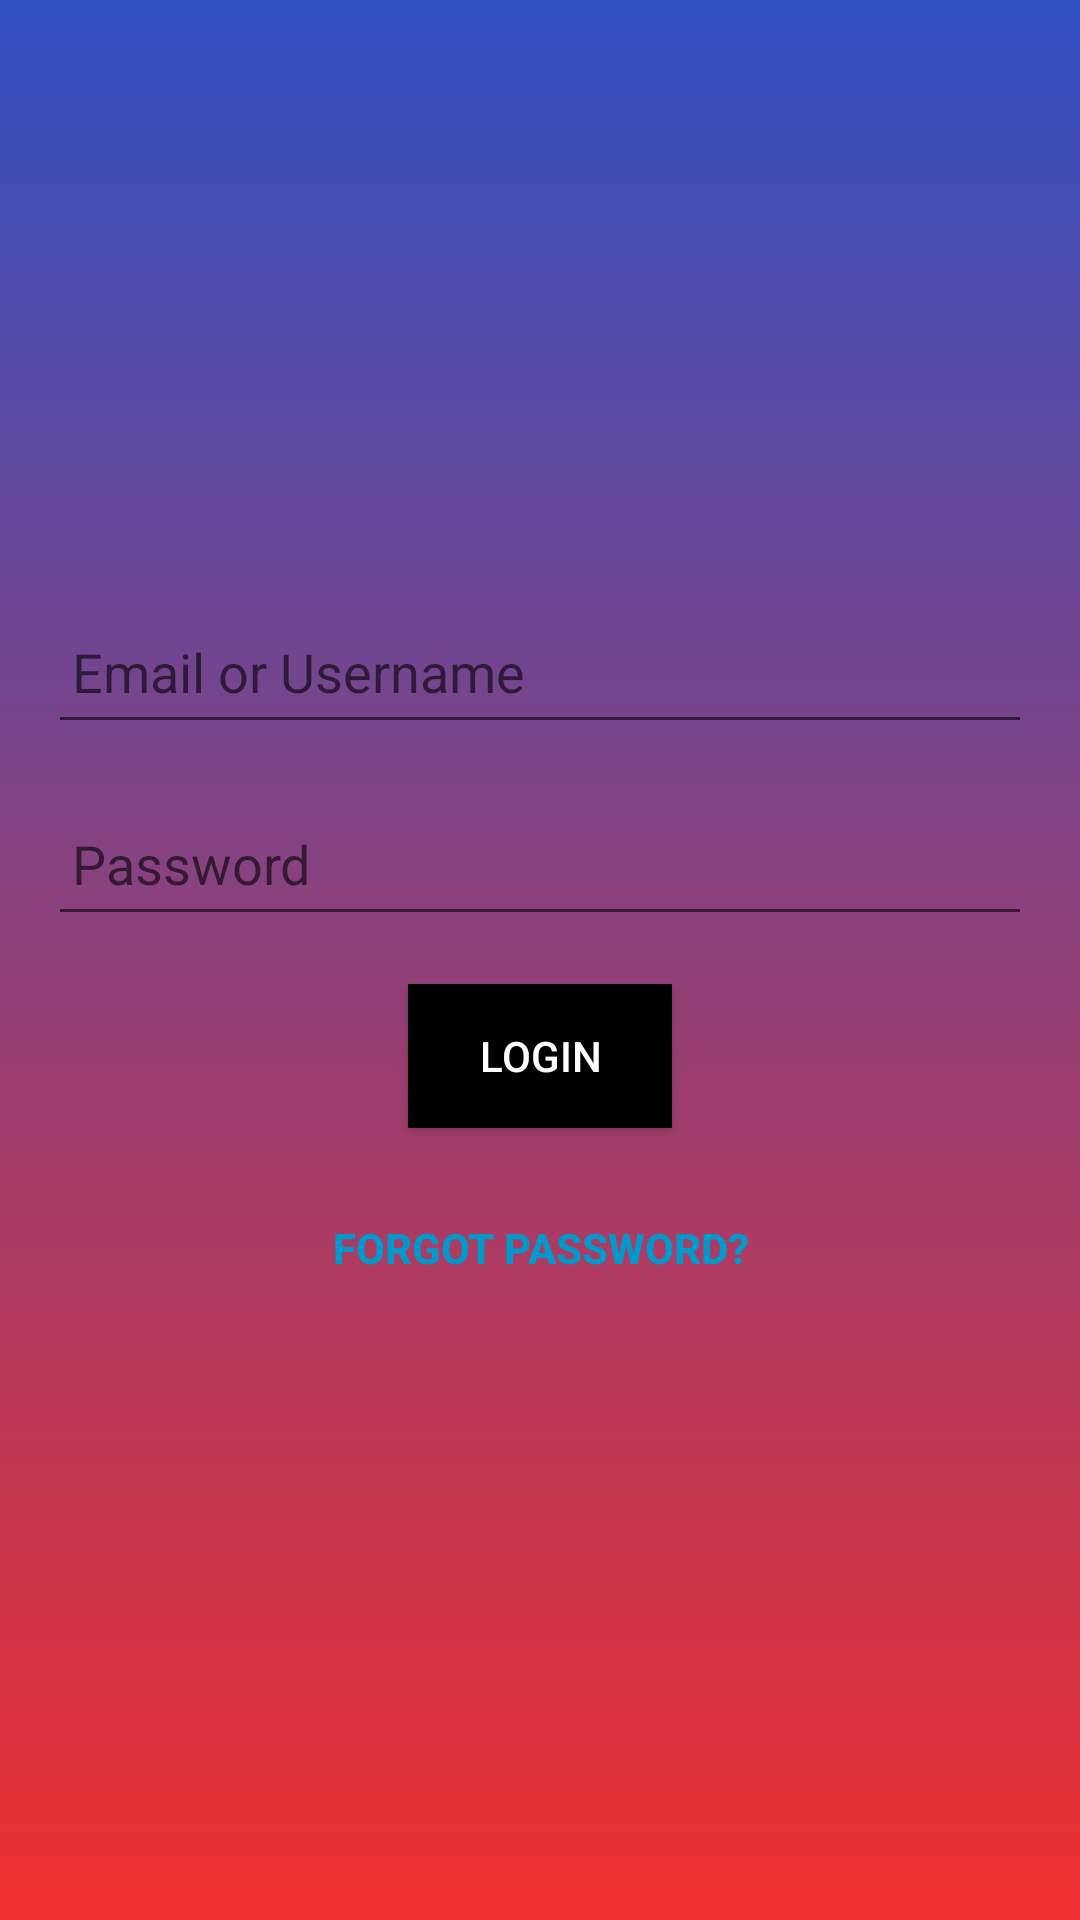

Android layout source for this screen:
<!-- AndroidManifest.xml: activity theme AppTheme.NoActionBar -->
<!-- res/layout/activity_login.xml -->
<LinearLayout xmlns:android="http://schemas.android.com/apk/res/android"
    android:layout_width="match_parent"
    android:layout_height="match_parent"
    android:background="@drawable/gradient_background"
    android:gravity="center"
    android:orientation="vertical"
    android:padding="16dp">


    <EditText
        android:id="@+id/editTextEmailOrUsername"
        android:layout_width="match_parent"
        android:layout_height="wrap_content"
        android:layout_marginBottom="16dp"
        android:hint="Email or Username"
        android:inputType="textEmailAddress"
        android:minHeight="48dp"
        android:padding="8dp" />

    <EditText
        android:id="@+id/editTextPassword"
        android:layout_width="match_parent"
        android:layout_height="wrap_content"
        android:layout_marginBottom="16dp"
        android:hint="Password"
        android:inputType="textPassword"
        android:minHeight="48dp"
        android:padding="8dp" />

    <Button
        android:id="@+id/buttonSubmitLogin"
        android:layout_width="wrap_content"
        android:layout_height="wrap_content"
        android:padding="8dp"
        android:text="Login" />

    <Button
        android:id="@+id/buttonForgotPassword"
        android:layout_width="wrap_content"
        android:layout_height="wrap_content"
        android:layout_gravity="center"
        android:layout_marginTop="16dp"
        android:background="@android:color/transparent"
        android:padding="8dp"
        android:text="Forgot Password?"
        android:textColor="@android:color/holo_blue_dark"
        android:textStyle="bold" />

</LinearLayout>
<!-- resources referenced by this layout -->
<resources>
  <!-- drawable gradient_background (drawable) -->
  <?xml version="1.0" encoding="utf-8"?>
  <shape xmlns:android="http://schemas.android.com/apk/res/android">
      <gradient
          android:angle="10"
          android:startColor="#3151c3"
      android:endColor="#EF2F2F"
      android:type="linear" />
  </shape>
  <style name="AppTheme.NoActionBar" parent="Theme.AppCompat.Light.NoActionBar">
          <item name="windowActionBar">false</item>
          <item name="windowNoTitle">true</item>
          <item name="colorPrimary">#3151c3</item>
          <item name="colorPrimaryDark">#3151c3</item>
          <item name="colorAccent">#3151c3</item>
          <item name="buttonStyle">@style/BlackButtonStyle</item> 
      </style>
  <style name="BlackButtonStyle" parent="Widget.AppCompat.Button">
          <item name="android:background">@color/black</item> 
          <item name="android:textColor">#FFFFFF</item> 
      </style>
  <color name="black">#FF000000</color>
</resources>
